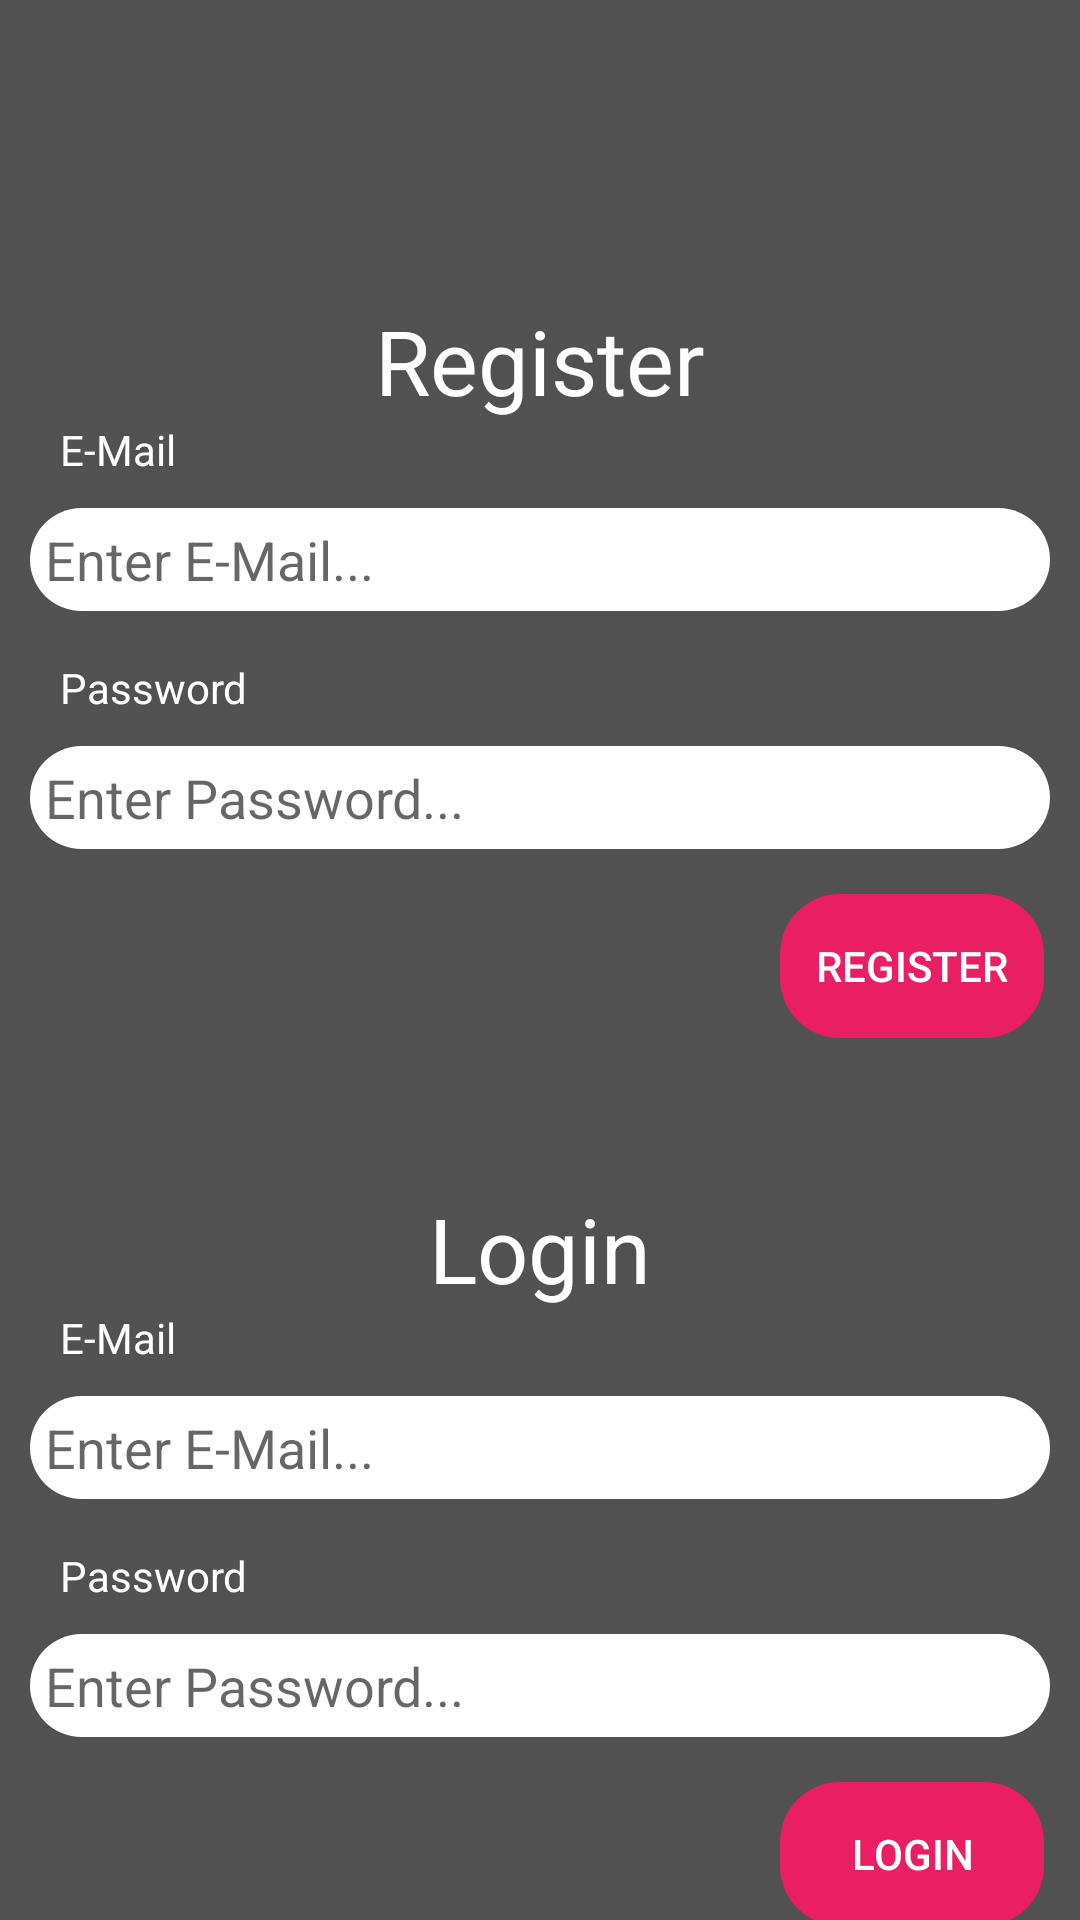

Write the Android layout XML for this screen, with the resource values it uses.
<!-- AndroidManifest.xml: application theme AppTheme -->
<!-- res/layout/activity_log_reg.xml -->
<?xml version="1.0" encoding="utf-8"?>
<androidx.constraintlayout.widget.ConstraintLayout
    android:id="@+id/scrollView"
    xmlns:android="http://schemas.android.com/apk/res/android"
    xmlns:app="http://schemas.android.com/apk/res-auto"
    xmlns:tools="http://schemas.android.com/t ools"
    android:layout_width="match_parent"
    android:background="#515151"
    android:layout_height="match_parent">

        <TextView
            android:id="@+id/textView3"
            android:layout_width="wrap_content"
            android:layout_height="wrap_content"
            android:text="Register"
            android:layout_marginTop="100dp"
            android:textColor="@android:color/white"
            android:textSize="30sp"
            app:layout_constraintEnd_toEndOf="parent"
            app:layout_constraintStart_toStartOf="parent"
            app:layout_constraintTop_toTopOf="parent" />

        <TextView
            android:id="@+id/textView"
            android:layout_width="wrap_content"
            android:layout_height="wrap_content"
            android:text="E-Mail"
            android:layout_marginStart="10dp"
            android:textColor="@android:color/white"
            app:layout_constraintStart_toStartOf="@+id/etEmailRegister"
            app:layout_constraintTop_toBottomOf="@+id/textView3" />

        <EditText
            android:id="@+id/etEmailRegister"
            android:layout_width="0dp"
            android:layout_height="wrap_content"
            android:hint="Enter E-Mail..."
            android:layout_margin="10dp"
            android:layout_weight=".5"
            android:background="@drawable/blob"
            android:backgroundTint="@color/colorPrimary"
            android:elevation="-20dp"
            android:padding="5dp"
            android:singleLine="true"
            android:inputType="textEmailAddress"
            app:layout_constraintEnd_toEndOf="parent"
            app:layout_constraintStart_toStartOf="parent"
            app:layout_constraintTop_toBottomOf="@+id/textView" />


        <TextView
            android:id="@+id/textView2"
            android:layout_width="wrap_content"
            android:layout_height="wrap_content"
            android:layout_marginTop="16dp"
            android:layout_marginStart="10dp"
            android:textColor="@android:color/white"
            android:text="Password"
            app:layout_constraintStart_toStartOf="@+id/etPasswordRegister"
            app:layout_constraintTop_toBottomOf="@+id/etEmailRegister" />

        <EditText
            android:id="@+id/etPasswordRegister"
            android:hint="Enter Password..."
            android:layout_width="0dp"
            android:layout_height="wrap_content"
            android:layout_margin="10dp"
            android:layout_weight=".5"
            android:background="@drawable/blob"
            android:backgroundTint="@color/colorPrimary"
            android:elevation="-20dp"
            android:padding="5dp"
            android:singleLine="true"
            android:inputType="textPassword"
            app:layout_constraintEnd_toEndOf="parent"
            app:layout_constraintHorizontal_bias="0.5"
            app:layout_constraintStart_toStartOf="parent"
            app:layout_constraintTop_toBottomOf="@+id/textView2" />

        <Button
            android:id="@+id/btnRegister"
            android:layout_width="wrap_content"
            android:layout_height="wrap_content"
            android:layout_marginTop="15dp"
            android:layout_marginEnd="12dp"
            android:background="@drawable/blob"
            android:backgroundTint="#E91E63"
            android:elevation="20dp"
            android:textColor="@android:color/white"
            android:text="Register"
            app:layout_constraintEnd_toEndOf="parent"
            app:layout_constraintTop_toBottomOf="@+id/etPasswordRegister" />

        <TextView
            android:id="@+id/textView4"
            android:layout_width="wrap_content"
            android:layout_height="wrap_content"
            android:text="Login"
            android:layout_marginTop="50dp"
            android:textColor="@android:color/white"
            android:textSize="30sp"
            app:layout_constraintEnd_toEndOf="parent"
            app:layout_constraintHorizontal_bias="0.5"
            app:layout_constraintStart_toStartOf="parent"
            app:layout_constraintTop_toBottomOf="@+id/btnRegister" />



        <TextView
            android:id="@+id/textView7"
            android:layout_width="wrap_content"
            android:layout_height="wrap_content"
            android:text="E-Mail"
            android:layout_marginStart="10dp"
            android:textColor="@android:color/white"
            app:layout_constraintStart_toStartOf="@+id/etEmailLogin"
            app:layout_constraintTop_toBottomOf="@+id/textView4" />

        <EditText
            android:id="@+id/etEmailLogin"
            android:layout_width="0dp"
            android:layout_height="wrap_content"
            android:hint="Enter E-Mail..."
            android:layout_margin="10dp"
            android:layout_weight=".5"
            android:background="@drawable/blob"
            android:backgroundTint="@color/colorPrimary"
            android:elevation="-20dp"
            android:padding="5dp"
            android:singleLine="true"

            android:inputType="textEmailAddress"
            app:layout_constraintEnd_toEndOf="parent"
            app:layout_constraintStart_toStartOf="parent"
            app:layout_constraintTop_toBottomOf="@+id/textView7" />

        <TextView
            android:id="@+id/textView6"
            android:layout_width="wrap_content"
            android:layout_height="wrap_content"
            android:layout_marginTop="16dp"
            android:layout_marginStart="10dp"
            android:textColor="@android:color/white"
            android:text="Password"
            app:layout_constraintStart_toStartOf="@id/etPasswordLogin"
            app:layout_constraintTop_toBottomOf="@+id/etEmailLogin" />

        <EditText
            android:id="@+id/etPasswordLogin"
            android:layout_width="0dp"
            android:layout_height="wrap_content"
            android:hint="Enter Password..."
            android:layout_margin="10dp"
            android:layout_weight=".5"
            android:background="@drawable/blob"
            android:backgroundTint="@color/colorPrimary"
            android:elevation="-20dp"
            android:padding="5dp"
            android:singleLine="true"
            android:inputType="textPassword"
            app:layout_constraintEnd_toEndOf="parent"
            app:layout_constraintStart_toStartOf="parent"
            app:layout_constraintTop_toBottomOf="@+id/textView6" />


        <Button
            android:id="@+id/btnLogin"
            android:layout_width="wrap_content"
            android:layout_height="wrap_content"
            android:layout_marginTop="15dp"
            android:layout_marginEnd="12dp"
            android:background="@drawable/blob"
            android:backgroundTint="#E91E63"
            android:elevation="20dp"
            android:textColor="@android:color/white"
            android:text="Login"
            app:layout_constraintEnd_toEndOf="parent"
            app:layout_constraintTop_toBottomOf="@+id/etPasswordLogin" />

    </androidx.constraintlayout.widget.ConstraintLayout>
<!-- resources referenced by this layout -->
<resources>
  <color name="colorPrimary">#FFFFFF</color>
  <!-- drawable blob (drawable) -->
  <?xml version="1.0" encoding="utf-8"?>
  <shape xmlns:android="http://schemas.android.com/apk/res/android">
       <corners android:radius="20dp" />
  </shape>
  <style name="AppTheme" parent="Theme.AppCompat.Light.NoActionBar">
          
          <item name="colorPrimary">@color/colorPrimary</item>
          <item name="colorPrimaryDark">@color/colorPrimaryDark</item>
          <item name="colorAccent">@color/colorAccent</item>
  
          <item name="android:statusBarColor">#fff</item>
          <item name="android:windowLightStatusBar">true</item>
  
          <item name="android:navigationBarColor">#000000</item>
  
          <item name="actionBarStyle">@style/MyActionBar</item>
  
      </style>
  <color name="colorPrimaryDark">#151515</color>
  <color name="colorAccent">#FF7043</color>
  <style name="MyActionBar" parent="@style/Widget.AppCompat.ActionBar.Solid">
          <item name="titleTextStyle">@style/MyTitleTextStyle</item>
      </style>
  <style name="MyTitleTextStyle" parent="@style/TextAppearance.AppCompat.Widget.ActionBar.Title">
          <item name="android:textColor">#BA0F49</item>
      </style>
</resources>
